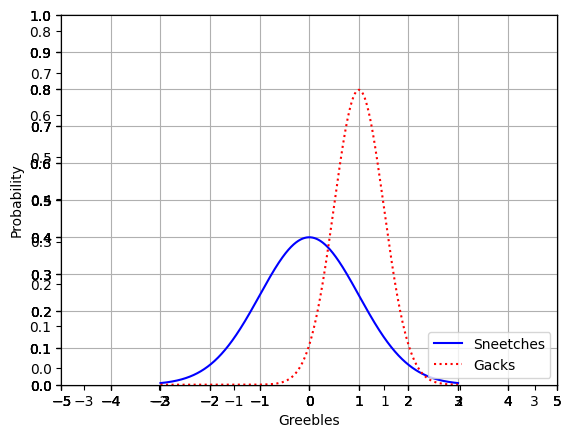
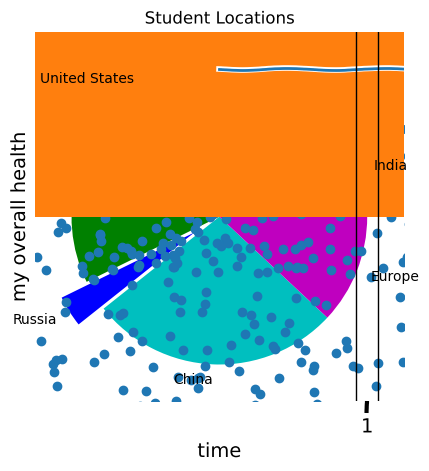
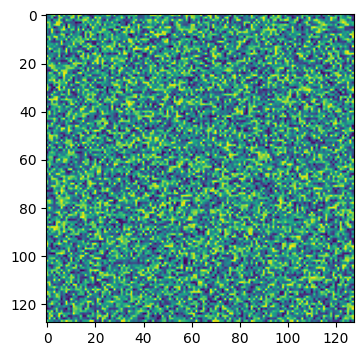
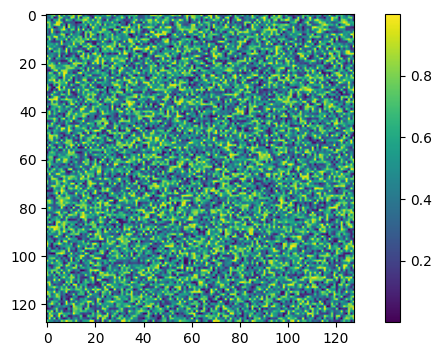
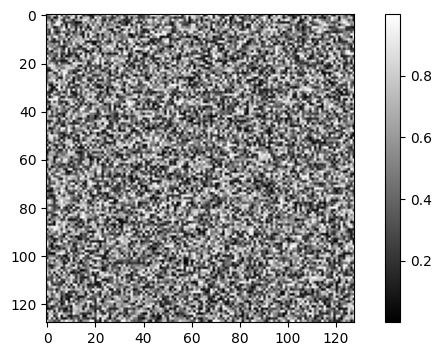
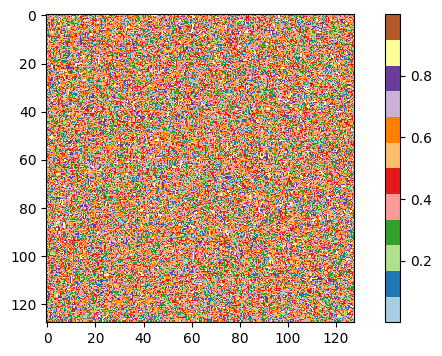

Python code for these plots, in order:
%matplotlib inline

from scipy.stats import norm
import matplotlib.pyplot as plt
import numpy as np

x = np.arange(-3, 3, 0.001)

plt.plot(x, norm.pdf(x))
plt.show()

plt.plot(x, norm.pdf(x))
plt.plot(x, norm.pdf(x, 1.0, 0.5))
plt.show()

plt.plot(x, norm.pdf(x))
plt.plot(x, norm.pdf(x, 1.0, 0.5))
plt.savefig('C:\\Users\\<user>\\Desktop\\MyPlot.png', format='png')

axes = plt.axes()
axes.set_xlim([-5, 5])
axes.set_ylim([0, 1.0])
axes.set_xticks([-5, -4, -3, -2, -1, 0, 1, 2, 3, 4, 5])
axes.set_yticks([0, 0.1, 0.2, 0.3, 0.4, 0.5, 0.6, 0.7, 0.8, 0.9, 1.0])
plt.plot(x, norm.pdf(x))
plt.plot(x, norm.pdf(x, 1.0, 0.5))
plt.show()

axes = plt.axes()
axes.set_xlim([-5, 5])
axes.set_ylim([0, 1.0])
axes.set_xticks([-5, -4, -3, -2, -1, 0, 1, 2, 3, 4, 5])
axes.set_yticks([0, 0.1, 0.2, 0.3, 0.4, 0.5, 0.6, 0.7, 0.8, 0.9, 1.0])
axes.grid()
plt.plot(x, norm.pdf(x))
plt.plot(x, norm.pdf(x, 1.0, 0.5))
plt.show()

axes = plt.axes()
axes.set_xlim([-5, 5])
axes.set_ylim([0, 1.0])
axes.set_xticks([-5, -4, -3, -2, -1, 0, 1, 2, 3, 4, 5])
axes.set_yticks([0, 0.1, 0.2, 0.3, 0.4, 0.5, 0.6, 0.7, 0.8, 0.9, 1.0])
axes.grid()
plt.plot(x, norm.pdf(x), 'b-')
plt.plot(x, norm.pdf(x, 1.0, 0.5), 'r:')
plt.show()

axes = plt.axes()
axes.set_xlim([-5, 5])
axes.set_ylim([0, 1.0])
axes.set_xticks([-5, -4, -3, -2, -1, 0, 1, 2, 3, 4, 5])
axes.set_yticks([0, 0.1, 0.2, 0.3, 0.4, 0.5, 0.6, 0.7, 0.8, 0.9, 1.0])
axes.grid()
plt.xlabel('Greebles')
plt.ylabel('Probability')
plt.plot(x, norm.pdf(x), 'b-')
plt.plot(x, norm.pdf(x, 1.0, 0.5), 'r:')
plt.legend(['Sneetches', 'Gacks'], loc=4)
plt.show()

plt.xkcd()

fig = plt.figure()
ax = fig.add_subplot(1, 1, 1)
ax.spines['right'].set_color('none')
ax.spines['top'].set_color('none')
plt.xticks([])
plt.yticks([])
ax.set_ylim([-30, 10])

data = np.ones(100)
data[70:] -= np.arange(30)

plt.annotate(
    'THE DAY I REALIZED\nI COULD COOK BACON\nWHENEVER I WANTED',
    xy=(70, 1), arrowprops=dict(arrowstyle='->'), xytext=(15, -10))

plt.plot(data)

plt.xlabel('time')
plt.ylabel('my overall health')
plt.show()

# Remove XKCD mode:
plt.rcdefaults()

values = [12, 55, 4, 32, 14]
colors = ['r', 'g', 'b', 'c', 'm']
explode = [0, 0, 0.2, 0, 0]
labels = ['India', 'United States', 'Russia', 'China', 'Europe']
plt.pie(values, colors= colors, labels=labels, explode = explode)
plt.title('Student Locations')
plt.show()

values = [12, 55, 4, 32, 14]
colors = ['r', 'g', 'b', 'c', 'm']
plt.bar(range(0,5), values, color= colors)
plt.show()

from pylab import randn

X = randn(500)
Y = randn(500)
plt.scatter(X,Y)
plt.show()

incomes = np.random.normal(27000, 15000, 10000)
plt.hist(incomes, 50)
plt.show()

uniformSkewed = np.random.rand(100) * 100 - 40
high_outliers = np.random.rand(10) * 50 + 100
low_outliers = np.random.rand(10) * -50 - 100
data = np.concatenate((uniformSkewed, high_outliers, low_outliers))
plt.boxplot(data)
plt.show()

noise = np.random.random((128,128))
noise

fig = plt.figure(figsize=(8,4))
axes = fig.add_subplot(111)
plt.imshow(noise)
plt.show()

fig = plt.figure(figsize=(8,4))
axes = fig.add_subplot(111)
plt.imshow(noise)
plt.colorbar()
plt.show()

fig = plt.figure(figsize=(8,4))
axes = fig.add_subplot(111)
plt.imshow(noise, cmap=plt.cm.gray)
plt.colorbar()
plt.show()

fig = plt.figure(figsize=(8,4))
axes = fig.add_subplot(111)
plt.imshow(noise, cmap=plt.cm.Paired)
plt.colorbar()
plt.show()

